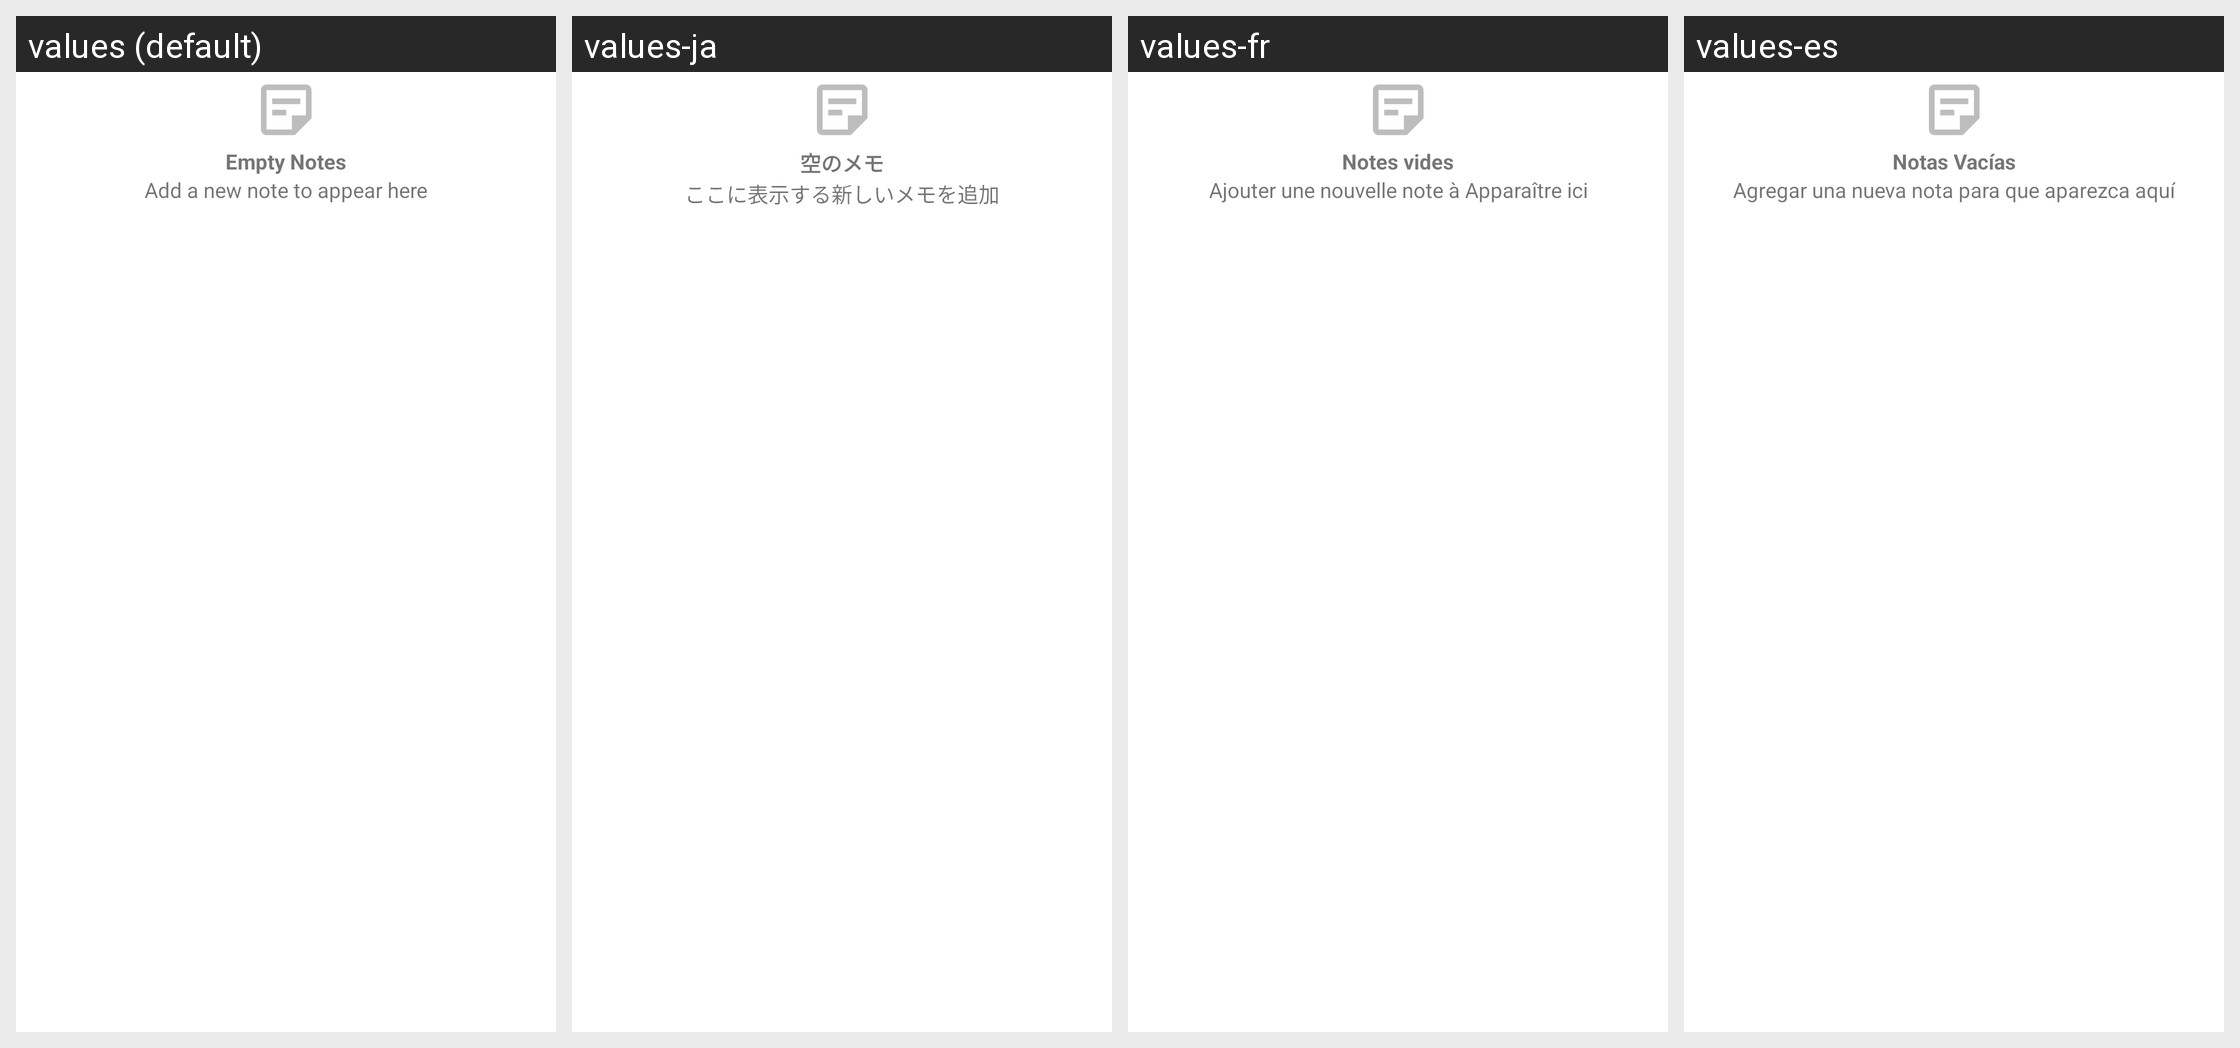

The same Android screen rendered under several of its app's locales, left to right. List the strings drawn on it with the default value and each locale's translation.
Android screen res/layout/empty_notes_error.xml rendered under 4 locales, left to right: values (default), values-ja, values-fr, values-es. Device: Nexus 5 (rendered at 1080×1920; each locale shown at half size, 540×960, under a caption strip naming it); theme Theme.Notefy.
Other locales in the repository, not shown: values-bn, values-hi, values-in, values-it, values-mr, values-pt, values-ru, values-ta, values-te, values-tr, values-zh.
Strings drawn on this screen, with the default value and each locale's value (text and hints the layout hard-codes, and strings that could not be matched under every locale, appear in the picture but are not listed):

empty_note
  values: Empty Notes
  values-ja: 空のメモ
  values-fr: Notes vides
  values-es: Notas Vacías

add_a_new_note_to_appear_here
  values: Add a new note to appear here
  values-ja: ここに表示する新しいメモを追加
  values-fr: Ajouter une nouvelle note à Apparaître ici
  values-es: Agregar una nueva nota para que aparezca aquí
